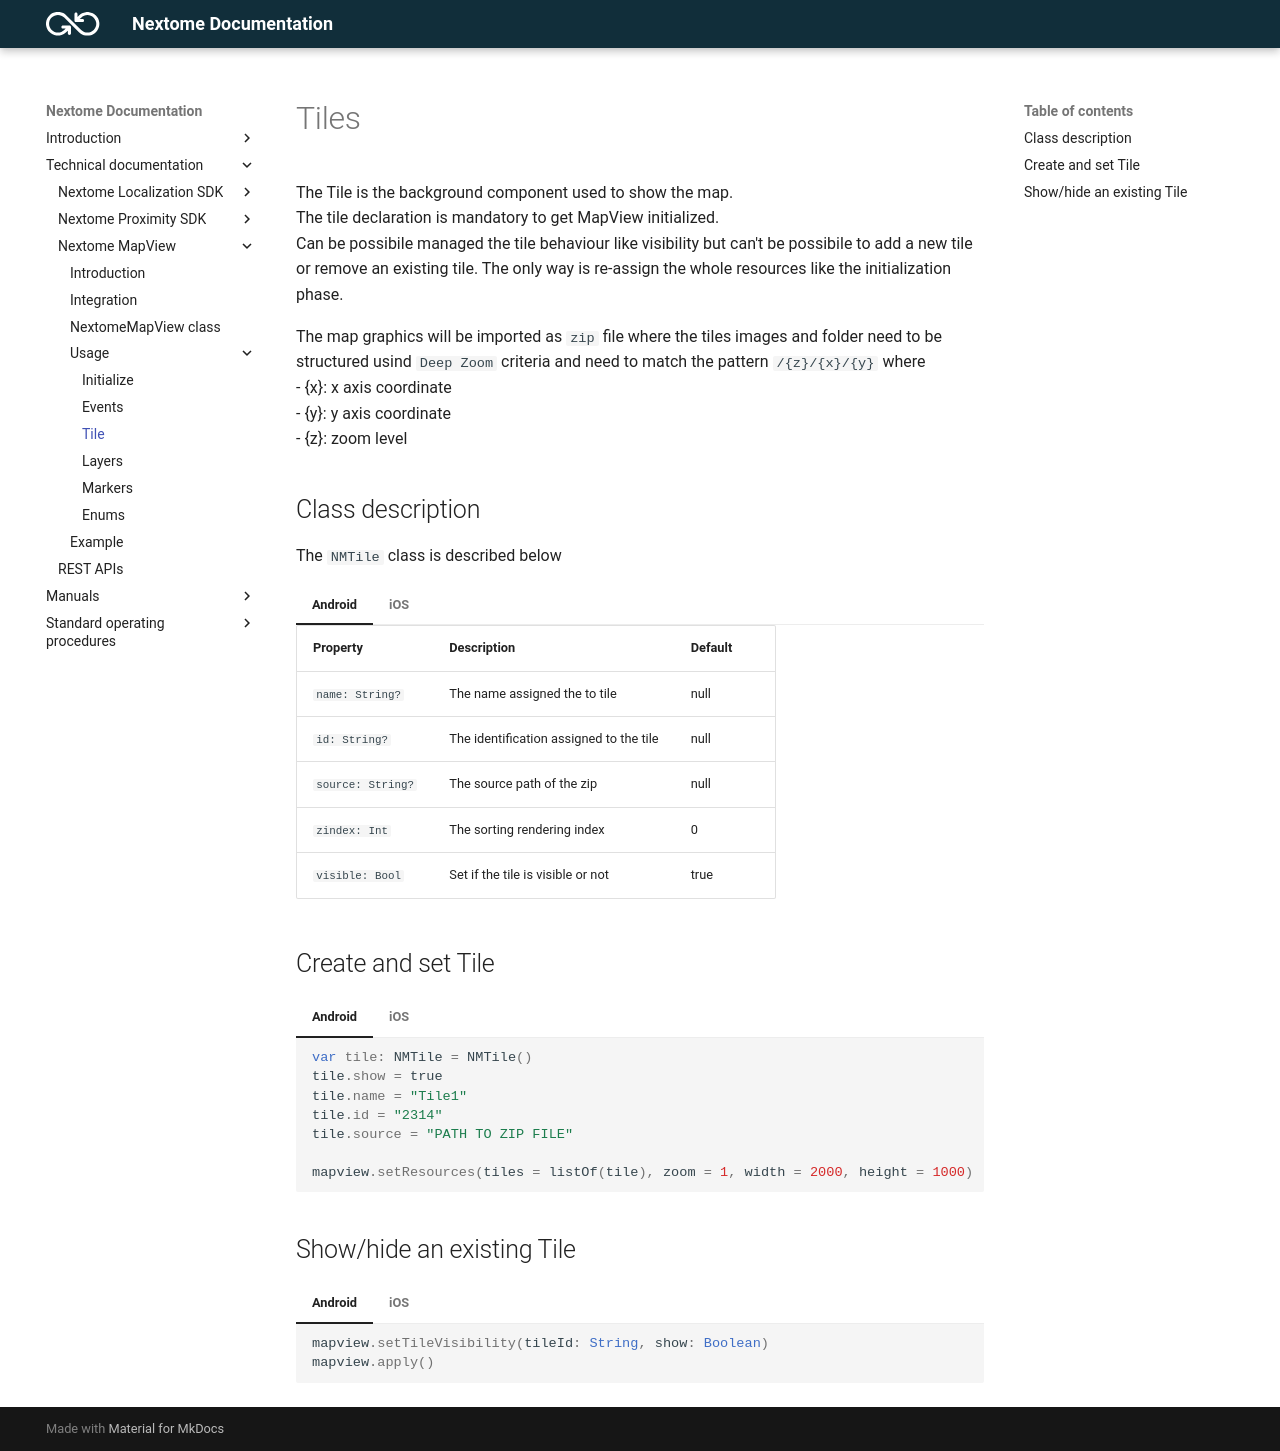

repository: Nextome/documentation-dev · page: Nextome Map View/Usage/manage-tiles/index.html · generator: mkdocs

# Tiles

The Tile is the background component used to show the map. 
<br>The tile declaration is mandatory to get MapView initialized. 
<br>Can be possibile managed the tile behaviour like visibility but can't be possibile to add a new tile or remove an existing tile. The only way is re-assign the whole resources like the initialization phase.

The map graphics will be imported as `zip` file where the tiles images and folder need to be structured usind `Deep Zoom` criteria and need to match the pattern `/{z}/{x}/{y}` where
<br>- {x}: x axis coordinate
<br>- {y}: y axis coordinate
<br>- {z}: zoom level
<!--- more https://docs.fleaflet.dev/layers/tile-layer -->

## Class description

The `NMTile` class is described below

<!--- === "Dart"
    | Property             | Description                          | Default |
    | :--------------------| :----------------------------------- | :-------
    | `name: String`   | The name assigned the tile   | null |
    | `id: String`   | The identification assigned to the tile   | null |
    | `source: String`  | The source path of the zip  | null |
    | `zindex: Int`   | The sorting rendering index | 0 |
    | `visible: Bool`| Set if the tile is visible or not | true |  
-->
=== "Android"
    | Property             | Description                          | Default |
    | :--------------------| :----------------------------------- | :-------
    | `name: String?`   | The name assigned the to tile   | null |
    | `id: String?`   | The identification assigned to the tile   | null |
    | `source: String?`  | The source path of the zip  | null |
    | `zindex: Int`   | The sorting rendering index | 0 |
    | `visible: Bool`| Set if the tile is visible or not | true | 
=== "iOS"
    | Property             | Description                          | Default |
    | :--------------------| :----------------------------------- | :-------
    | `name: String?`   | The name assigned to the tile   | nil |
    | `id: String?`   | The identification assigned to the tile   | nil |
    | `source: String?`  | The source path of the zip  | nil |
    | `zindex: Int`   | The sorting rendering index | 0 |
    | `visible: Bool`| Set if the tile is visible or not | true | 


## Create and set Tile

<!--- === "Dart"
    ```Dart 
    NMTile tile = NMTile(
        name: 'Tile Name',
        id: 'Tile Id',
        zindex: 0,
        source: 'assets/tile_package.zip',
    );
    ``` --> 
=== "Android"
    ```kotlin
    var tile: NMTile = NMTile()
    tile.show = true
    tile.name = "Tile1"
    tile.id = "2314"
    tile.source = "PATH TO ZIP FILE"

    mapview.setResources(tiles = listOf(tile), zoom = 1, width = 2000, height = 1000)
    ```
=== "iOS"
    ```swift
    var tile: NMTile = NMTile(
        name: "Tile1", 
        id: "1234", 
        source:  "PATH TO ZIP FILE")

    NextomeMapViewHandler.instance.setResources(tiles: [tile], zoom: 1, width: 2000, height: 1000)
    ```

## Show/hide an existing Tile

<!--- === "Dart"
    ```Dart 
    NOT IMPLEMENTED IN ANDROID AND IOS
    ```
-->
=== "Android"
    ```kotlin
    mapview.setTileVisibility(tileId: String, show: Boolean)
    mapview.apply()
    ```
=== "iOS"
    ```swift
    NextomeMapViewHandler.instance.setTileVisibility(tileId: String, show: Bool)
    NextomeMapViewHandler.instance.apply()
    ```
